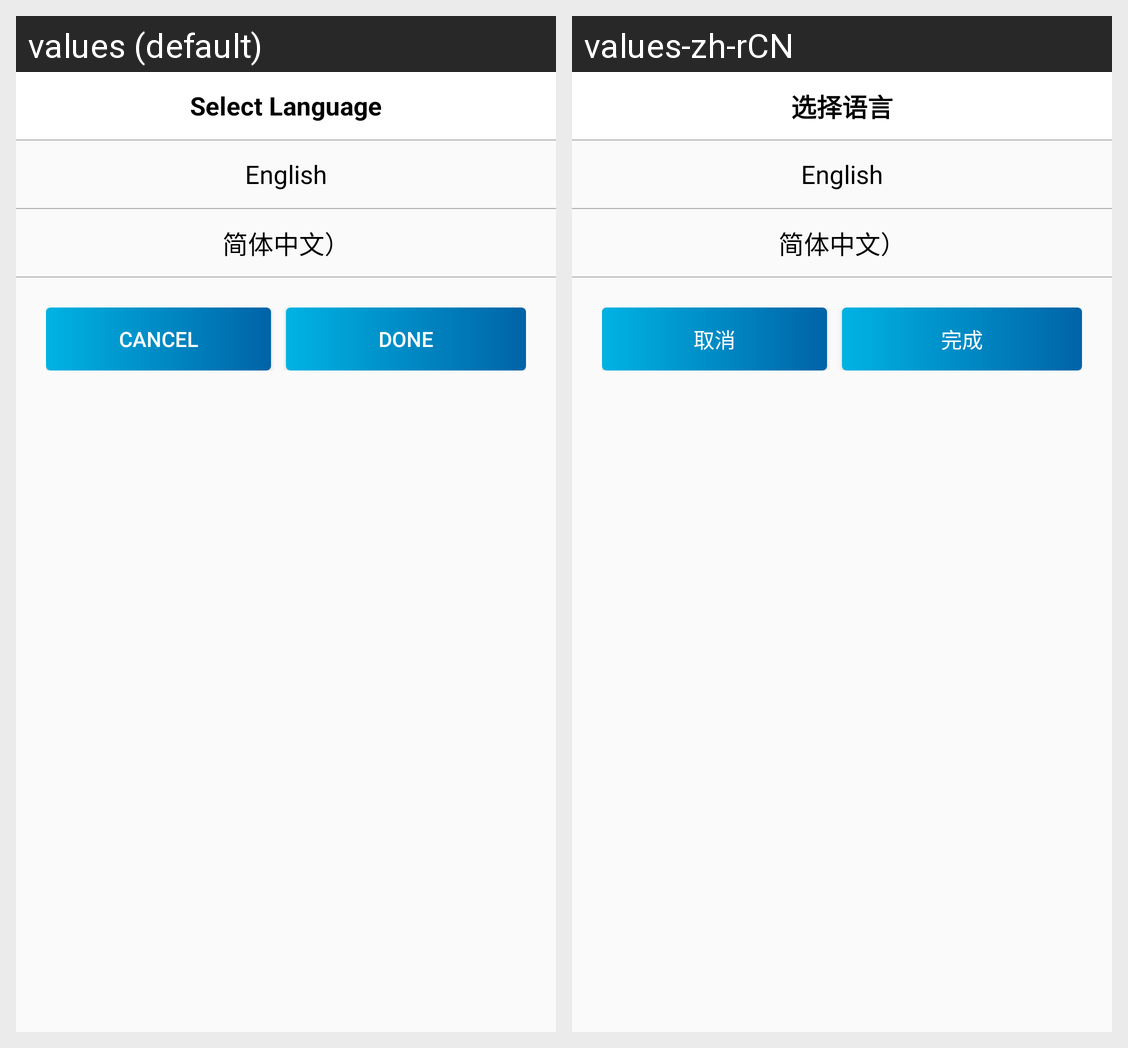

Here is an Android app screen in its default locale and in the app's own translations. Write out the translated-string differences for the strings that appear on this screen.
Android screen res/layout/language_screen.xml rendered under 2 locales, left to right: values (default), values-zh-rCN. Device: Nexus 5 (rendered at 1080×1920; each locale shown at half size, 540×960, under a caption strip naming it); theme AppTheme.
Strings drawn on this screen, with the default value and each locale's value (text and hints the layout hard-codes, and strings that could not be matched under every locale, appear in the picture but are not listed):

select_language
  values: Select Language
  values-zh-rCN: 选择语言

english
  values: English
  values-zh-rCN: English

chinese
  values: 简体中文）
  values-zh-rCN: 简体中文）

cancel
  values: Cancel
  values-zh-rCN: 取消

done
  values: Done
  values-zh-rCN: 完成
